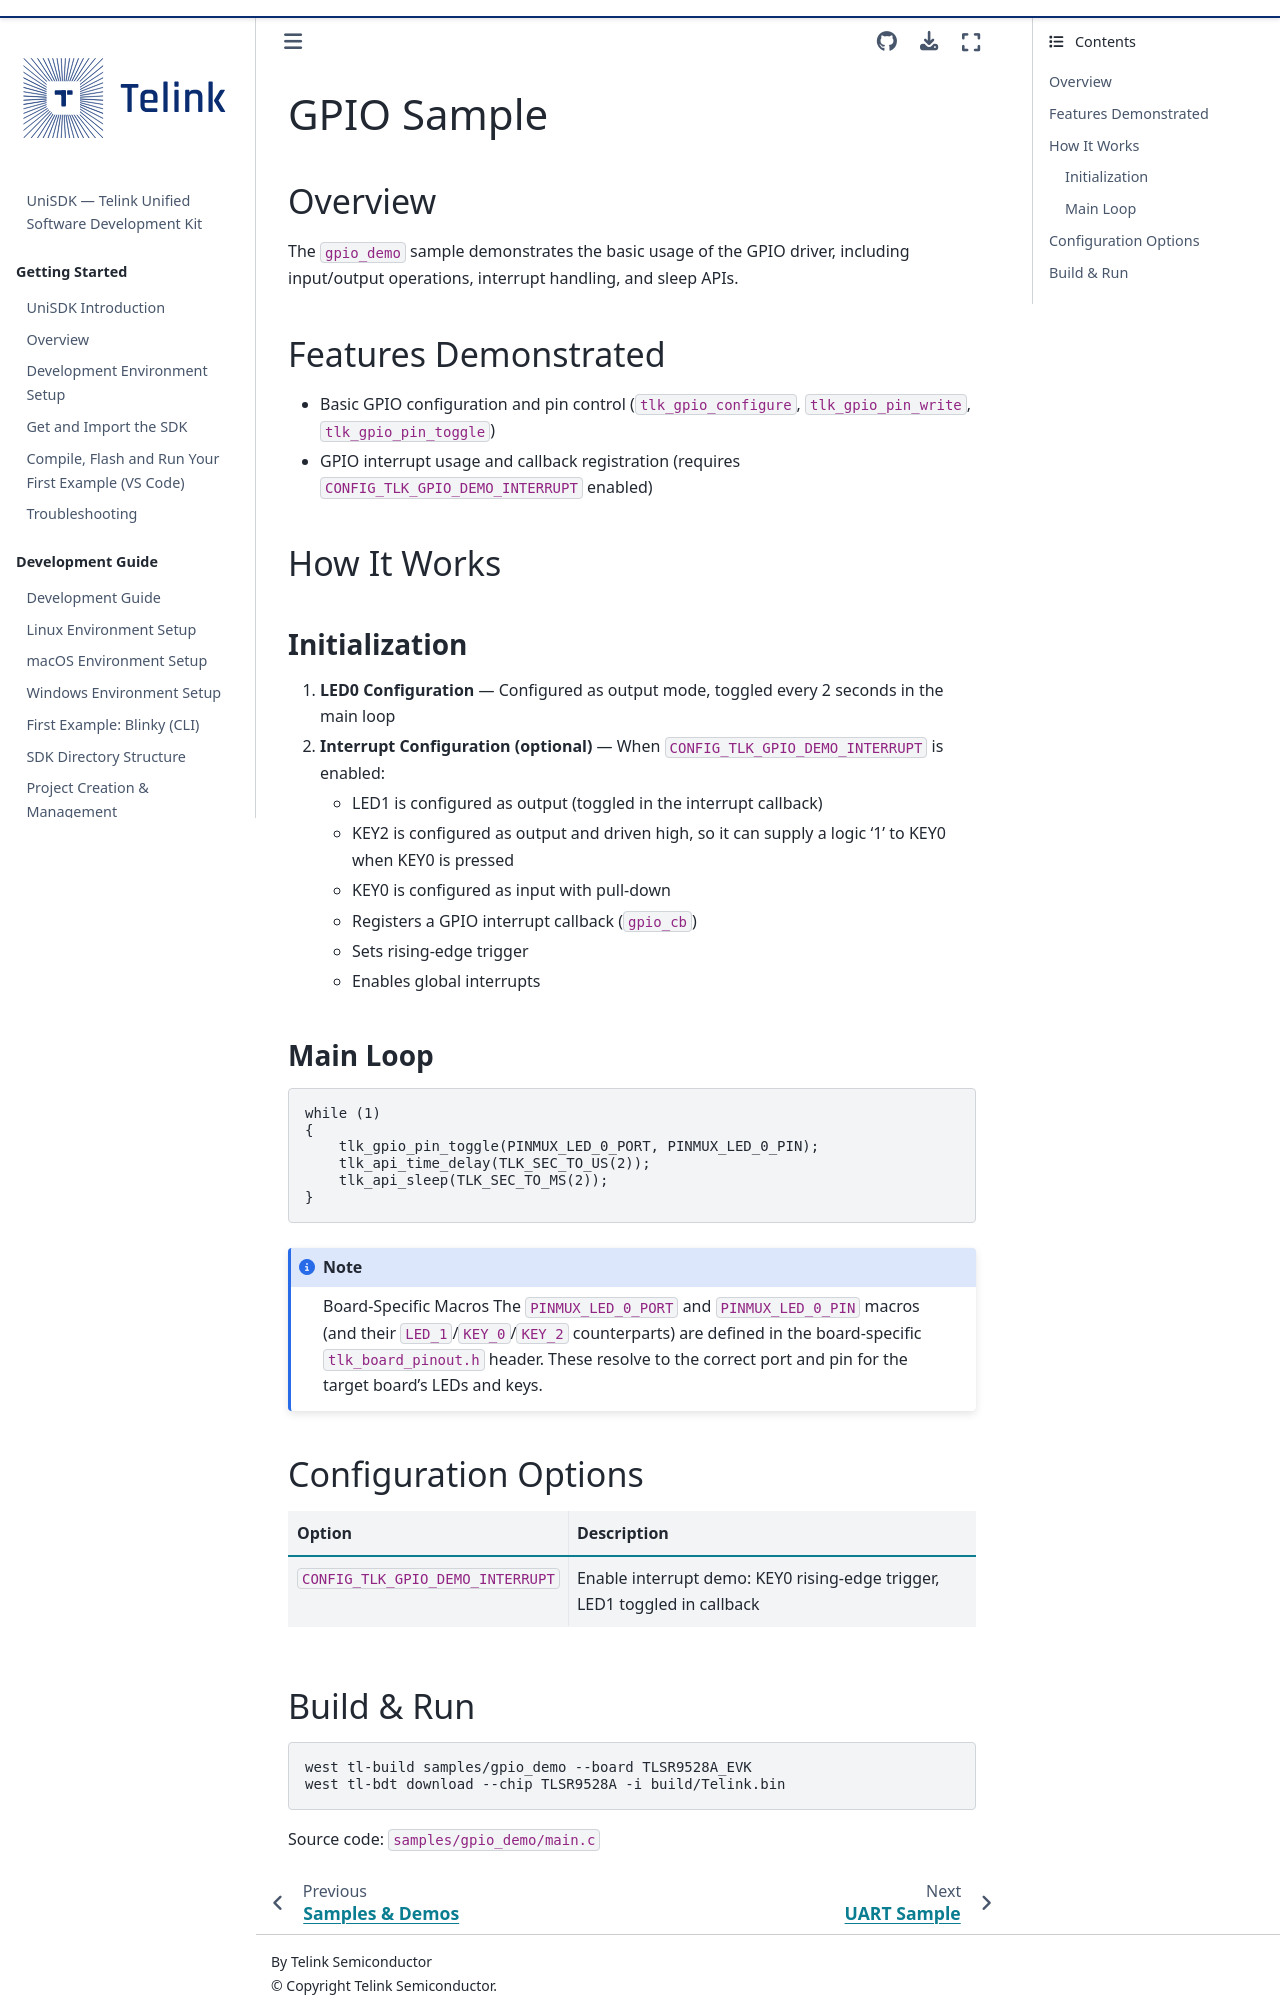

repository: telink-semi/unisdk-doc · page: en/0.4.0/samples/gpio.html · generator: sphinx

---
title: GPIO Sample
status: STABLE
---

# GPIO Sample

## Overview

The `gpio_demo` sample demonstrates the basic usage of the GPIO driver, including input/output operations, interrupt handling, and sleep APIs.

## Features Demonstrated

- Basic GPIO configuration and pin control (`tlk_gpio_configure`, `tlk_gpio_pin_write`, `tlk_gpio_pin_toggle`)
- GPIO interrupt usage and callback registration (requires `CONFIG_TLK_GPIO_DEMO_INTERRUPT` enabled)

## How It Works

### Initialization

1. **LED0 Configuration** — Configured as output mode, toggled every 2 seconds in the main loop
2. **Interrupt Configuration (optional)** — When `CONFIG_TLK_GPIO_DEMO_INTERRUPT` is enabled:
   - LED1 is configured as output (toggled in the interrupt callback)
   - KEY0 is configured as input with pull-down
   - Registers a GPIO interrupt callback (`gpio_cb`)
   - Sets rising-edge trigger
   - Enables global interrupts

### Main Loop

```c
while (1)
{
    tlk_gpio_pin_toggle(UNISDK_BOARD_LED_0_PORT, UNISDK_BOARD_LED_0_PIN);
    tlk_api_delay(TLK_SEC_TO_US(2));
    tlk_api_sleep(TLK_SEC_TO_MS(2));
}
```

:::{note} Board-Specific Macros
The `UNISDK_BOARD_LED_0_PORT` and `UNISDK_BOARD_LED_0_PIN` macros are defined in the board-specific `tlk_board_pinout.h` header. These resolve to the correct port and pin for the target board's LED.
:::
